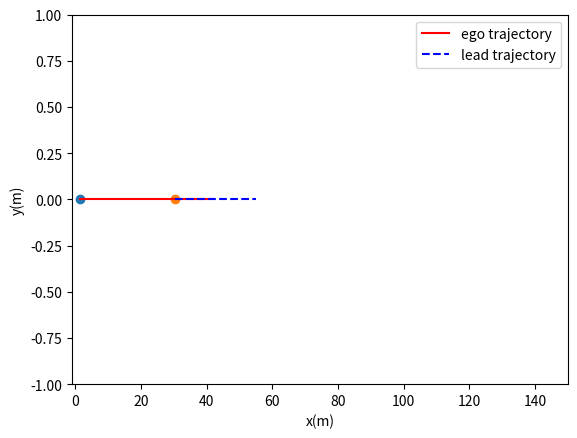
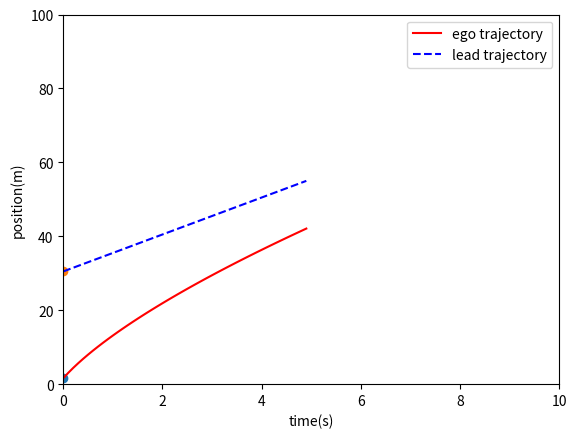

Python code for these plots, in order:
import math

import matplotlib.pyplot as plt
import numpy as np
from numpy.typing import NDArray


class IDM:
    def __init__(
            self,
            desired_speed: float = 25,
            time_headway: float = 1.5,
            min_gap: float = 2,
            max_acceleration: float = 1.5,
            comfortable_deceleration: float = 1,
            delta: int = 4,
    ) -> None:
        """
        Intelligent Driver Model (IDM) class for calculating the acceleration given
        the dynamics of the environment

        args:
            desired_speed: desired speed of vehicle "n"
            time_headway: safety time gap of vehicle "n"
            min_gap: jam distance of the vehicle "n"
            max_acceleration: maximum acceleration of the vehicle "n"
            comfortable_deceleration: desired deceleration of the vehicle "n" 
            delta: exponent for current speed / desired speed
        """
        self.desired_speed = desired_speed
        self.time_headway = time_headway
        self.min_gap = min_gap
        self.max_acceleration = max_acceleration
        self.comfortable_deceleration = comfortable_deceleration
        self.delta = delta

    def calculate_acceleration(
            self,
            ego_vehicle_speed: float,
            lead_vehicle_speed: float,
            ego_vehicle_distance: float,
    ) -> float:
        """
        Function to calculate the accleration after IDM calculations

        args:
            ego_vehicle_speed: current speed of the ego vehicle
            lead_vehicle_speed: speed of the vehicle ahead of ego vehicle
            ego_vehicle_distance: distance between ego vehicle and lead vehicle,
                                  infinity, if there's no vehicle ahead of ego
        """
        desired_gap = self.min_gap + ego_vehicle_speed * self.time_headway + (
            (ego_vehicle_speed * (ego_vehicle_speed - lead_vehicle_speed)) / (
                2 * math.sqrt(self.max_acceleration * self.comfortable_deceleration)))

        acceleration = self.max_acceleration * (1 - math.pow(ego_vehicle_speed / self.desired_speed, self.delta) -
                                                math.pow(desired_gap / ego_vehicle_distance, 2))

        return acceleration


def time_to_collision(
        position1: NDArray[np.float64],
        velocity1: float,
        position2: NDArray[np.float64],
        velocity2: float,
) -> float:
    """
    Function to compute the time to collision (TTC) between two traffic participants.

    args:
        position1, velocity1: position and velocity of the first vehicle
        position2, velocity2: position and velocity of the second vehicle
    """
    relative_position = np.array(position1) - np.array(position2)
    relative_velocity = np.array(velocity1) - np.array(velocity2)

    if np.dot(relative_position, relative_velocity) >= 0:
        return float("inf")

    time = -np.dot(relative_position, relative_velocity) / \
        np.dot(relative_velocity, relative_velocity)
    if time < 0:
        return 0

    return time


def predict_trajectory(
        idm: IDM,
        ego_position: float,
        ego_speed: float,
        lead_position: float,
        lead_speed: float,
        time_horizon: int,
        time_step: int,
) -> list:
    """
    Function to compute the future trajecory of the vehicle using IDM analysis

    Returns the future trajectory coordinates of the ego and the lead 
    vehicle in a list at every time step

    args:
        idm: defining an IDM instance for calculating the accelaration value
        ego_position: current positon of the ego vehicle
        ego_speed: current speed of the ego vehicle
        lead_position: current positon of the lead vehicle
        lead_speed: current speed of the lead vehicle 
        time_horizon: duration over which you want to predict the trajectory
        time_step: discrete interval at which you update the state variables of the system during the trajectory prediction 
    """

    ego_trajectory = []
    lead_trajectory = []
    time = []

    for t in range(time_horizon):
        # compute the gap between the ego and lead vehicle
        gap = lead_position - ego_position

        # compute IDM accleration based on this dynamics
        acceleration = idm.calculate_acceleration(ego_speed, lead_speed, gap)

        # update the dynamics of the ego vehicle
        ego_speed += acceleration * time_step
        ego_position += ego_speed * time_step
        time_steps = t * time_step

        ego_trajectory.append(ego_position)
        time.append(time_steps)

        # update the dynamics of the traffic vehicle
        # assuming the lead vehicle is moving with a constant velocity
        lead_position = lead_position + lead_speed * time_step
        lead_trajectory.append(lead_position)

    return [time, ego_trajectory, lead_trajectory]


def position_plot(
        ego_trajectory: list,
        lead_trajectory: list,
) -> None:
    """
    Function to plot the future ego and lead trajectory positions

    args:
        ego_trajectory: future ego trajectory (x, y)
        lead_trajectory: future lead trajectory (x, y)
    """
    fig, ax = plt.subplots()
    ax.clear()

    # visualization parameters
    ax.set_xlabel("x(m)")
    ax.set_ylabel("y(m)")
    ax.set_xlim(-1, 150)
    ax.set_ylim(-1, 1)

    # consider movement in x-direction only for time being
    y = np.linspace(0, 0, time_horizon)

    ax.plot(ego_trajectory[0], y[0], "o")
    ax.plot(lead_trajectory[0], y[0], "o")

    line1, = ax.plot([], [], 'r-', label="ego trajectory")
    line2, = ax.plot([], [], 'b--', label="lead trajectory")
    line1.set_data(ego_trajectory, y)
    line2.set_data(lead_trajectory, y)

    # visualize
    plt.legend()
    plt.draw()
    plt.pause(0.1)


def time_plot(
        time: float,
        ego_trajectory: list,
        lead_trajectory: list,
) -> None:
    """
    Function to plot the future ego and lead trajectory positions with respect to time

    args:
        time: time step per future predictions
        ego_trajectory: future ego trajectory (x, y)
        lead_trajectory: future lead trajectory (x, y)
    """
    fig, ax = plt.subplots()
    ax.clear()

    # visualization parameters
    ax.set_xlabel("time(s)")
    ax.set_ylabel("position(m)")
    ax.set_xlim(0, 10)
    ax.set_ylim(0, 100)

    ax.plot(time[0], ego_trajectory[0], "o")
    ax.plot(time[0], lead_trajectory[0], "o")

    line1, = ax.plot([], [], 'r-', label="ego trajectory")
    line2, = ax.plot([], [], 'b--', label="lead trajectory")
    line1.set_data(time, ego_trajectory)
    line2.set_data(time, lead_trajectory)

    # visualize
    plt.legend()
    plt.draw()
    plt.pause(0.1)


if __name__ == "__main__":
    ego_position = 0
    ego_speed = 20

    lead_position = 30
    lead_speed = 5

    time_horizon = 50
    time_step = 0.1

    idm = IDM()

    result = predict_trajectory(
        idm, ego_position, ego_speed, lead_position, lead_speed, time_horizon, time_step)

    time, ego_trajectory, lead_trajectory = result

    position_plot(ego_trajectory, lead_trajectory)

    time_plot(time, ego_trajectory, lead_trajectory)

    plt.show()

# if __name__ == '__main__':
#     ego_pos_data = []
#     lead_pos_data = []
#     time_data = []

#     idm = IDM()
#     initial_speed = 20  # Initial speed of the vehicle
#     initial_position = 0  # Initial position of the vehicle
#     time_horizon = 10  # Time horizon for trajectory prediction (in seconds)
#     time_step = 0.1  # Time step for trajectory prediction (in seconds)

#     # trajectory, pos, _ = predict_trajectory(idm, initial_speed, 0, math.inf, initial_position, time_horizon, time_step)

#     ego_vehicle = IDM()
#     ego_vehicle_speed = 15
#     ego_initial_position = 0

#     lead_vehicle = IDM()
#     lead_vehicle_speed = 5
#     lead_initial_position = 10

#     # initial iteration
#     init_gap = lead_initial_position - ego_initial_position
#     ego_trajectory, ego_pos, time = predict_trajectory(
#         ego_vehicle, ego_initial_position, ego_vehicle_speed, lead_vehicle_speed, init_gap, time_horizon, time_step)
#     lead_trajectory, lead_pos, time = predict_trajectory(
#         lead_vehicle, lead_initial_position, lead_vehicle_speed, 0, math.inf, time_horizon, time_step)

#     for t in range(10):
#         gap = lead_trajectory[1][0] - ego_trajectory[1][0]
#         ego_trajectory, ego_pos, time = predict_trajectory(
#             ego_vehicle, ego_pos[1], ego_vehicle_speed, lead_vehicle_speed, init_gap, time_horizon, time_step)
#         lead_trajectory, lead_pos, time = predict_trajectory(
#             lead_vehicle, lead_pos[1], lead_vehicle_speed, 0, math.inf, time_horizon, time_step)

#         ego_pos_data.clear()
#         lead_pos_data.clear()

#         data = [ego_pos, lead_pos]
#         # for t, (position, speed) in enumerate(ego_trajectory):
#         #     print(f"Time: {t * time_step:.1f}s, Position: {position:.2f}m, Speed: {speed:.2f}m/s")

#         # for t, (position, speed) in enumerate(lead_trajectory):
#         #     print(f"Time: {t * time_step:.1f}s, Position: {position:.2f}m, Speed: {speed:.2f}m/s")

#         # print("-------------------------------------------------")

#         time = time_to_collision(
#             ego_trajectory[0], ego_trajectory[1], lead_trajectory[0], lead_trajectory[1])
#         print("time to collision:", time)

#         print("-------------------------------------")
#         plot(data, np.zeros((len(ego_pos))))

#         # plot(ego_pos, np.zeros((len(ego_pos))))
#         # plot(lead_pos, np.zeros((len(lead_pos))))

#     plt.show()
